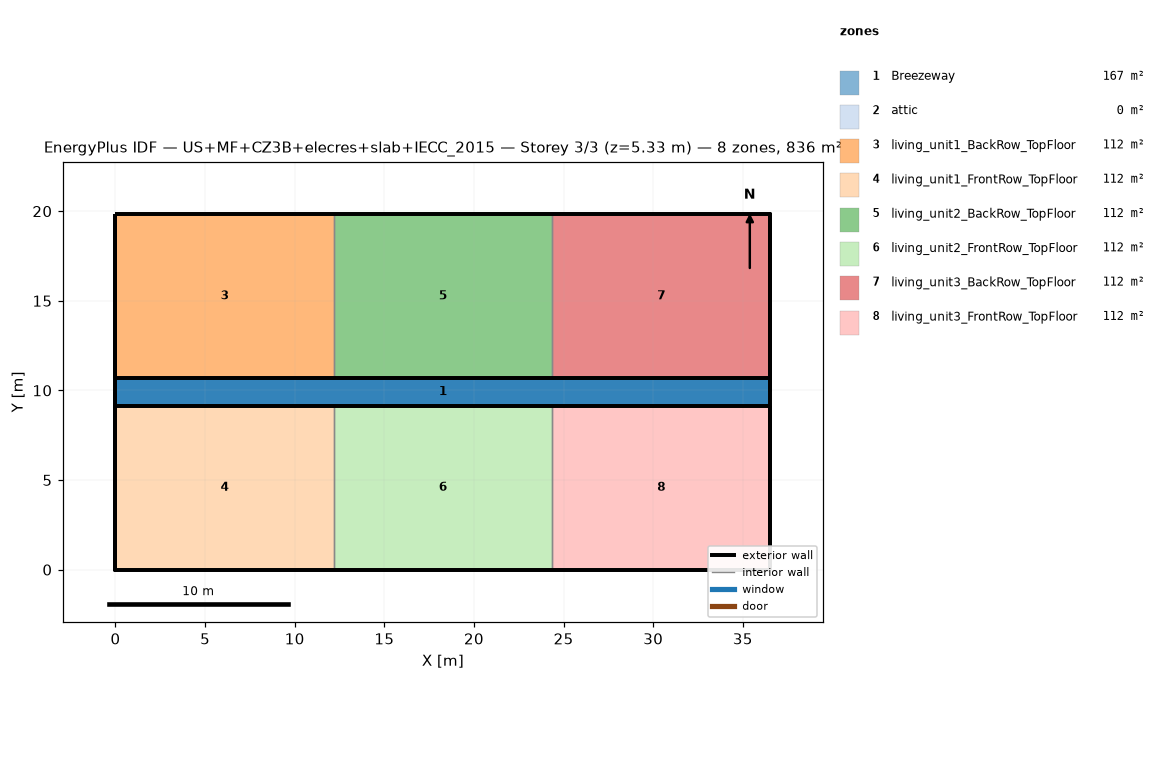
=== STOREY PLAN SPEC (per zone: floor XY polygon, exterior-wall plan segments, windows/doors) ===
zone 1: Breezeway  (167.0 m²)
  floor: (36.54, 9.16) (0.00, 9.16) (0.00, 10.68) (36.54, 10.68)
  floor: (36.54, 9.16) (0.00, 9.16) (0.00, 10.68) (36.54, 10.68)
  floor: (36.54, 9.16) (0.00, 9.16) (0.00, 10.68) (36.54, 10.68)
zone 2: attic  (0.0 m²)
  exterior wall: (36.54, 0.00) – (36.54, 19.84) – (36.54, 9.92)  [29.8 m]
  exterior wall: (0.00, 19.84) – (0.00, 0.00) – (0.00, 9.92)  [29.8 m]
zone 3: living_unit1_BackRow_TopFloor  (111.5 m²)
  floor: (12.18, 10.68) (0.00, 10.68) (0.00, 19.84) (12.18, 19.84)
  exterior wall: (12.18, 19.84) – (0.00, 19.84)  [12.2 m]
  exterior wall: (0.00, 19.84) – (0.00, 10.68)  [9.2 m]
  exterior wall: (0.00, 10.68) – (12.18, 10.68)  [12.2 m]
  interior walls: 1
zone 4: living_unit1_FrontRow_TopFloor  (111.5 m²)
  floor: (12.18, 0.00) (0.00, 0.00) (0.00, 9.16) (12.18, 9.16)
  exterior wall: (0.00, 0.00) – (12.18, 0.00)  [12.2 m]
  exterior wall: (0.00, 9.16) – (0.00, 0.00)  [9.2 m]
  exterior wall: (12.18, 9.16) – (0.00, 9.16)  [12.2 m]
  interior walls: 1
zone 5: living_unit2_BackRow_TopFloor  (111.5 m²)
  floor: (24.36, 10.68) (12.18, 10.68) (12.18, 19.84) (24.36, 19.84)
  exterior wall: (12.18, 10.68) – (24.36, 10.68)  [12.2 m]
  exterior wall: (24.36, 19.84) – (12.18, 19.84)  [12.2 m]
  interior walls: 2
zone 6: living_unit2_FrontRow_TopFloor  (111.5 m²)
  floor: (24.36, 0.00) (12.18, 0.00) (12.18, 9.16) (24.36, 9.16)
  exterior wall: (12.18, 0.00) – (24.36, 0.00)  [12.2 m]
  exterior wall: (24.36, 9.16) – (12.18, 9.16)  [12.2 m]
  interior walls: 2
zone 7: living_unit3_BackRow_TopFloor  (111.5 m²)
  floor: (36.54, 10.68) (24.36, 10.68) (24.36, 19.84) (36.54, 19.84)
  exterior wall: (36.54, 10.68) – (36.54, 19.84)  [9.2 m]
  exterior wall: (36.54, 19.84) – (24.36, 19.84)  [12.2 m]
  exterior wall: (24.36, 10.68) – (36.54, 10.68)  [12.2 m]
  interior walls: 1
zone 8: living_unit3_FrontRow_TopFloor  (111.5 m²)
  floor: (36.54, 0.00) (24.36, 0.00) (24.36, 9.16) (36.54, 9.16)
  exterior wall: (24.36, 0.00) – (36.54, 0.00)  [12.2 m]
  exterior wall: (36.54, 0.00) – (36.54, 9.16)  [9.2 m]
  exterior wall: (36.54, 9.16) – (24.36, 9.16)  [12.2 m]
  interior walls: 1

=== DERIVED (storey summary) ===
Building: US+MF+CZ3B+elecres+slab+IECC_2015
Storey: 3 of 3  (floor level z = 5.33 m)
Storey gross floor area: 836.2 m²
Zones on this storey: 8
  - Breezeway: floor 167.0 m²
  - attic: floor 0.0 m²; exterior wall 59.5 m (81.9 m²); WWR 0.0%
  - living_unit1_BackRow_TopFloor: floor 111.5 m²; exterior wall 33.5 m (86.9 m²); WWR 0.0%
  - living_unit1_FrontRow_TopFloor: floor 111.5 m²; exterior wall 33.5 m (86.9 m²); WWR 0.0%
  - living_unit2_BackRow_TopFloor: floor 111.5 m²; exterior wall 24.4 m (63.1 m²); WWR 0.0%
  - living_unit2_FrontRow_TopFloor: floor 111.5 m²; exterior wall 24.4 m (63.1 m²); WWR 0.0%
  - living_unit3_BackRow_TopFloor: floor 111.5 m²; exterior wall 33.5 m (86.9 m²); WWR 0.0%
  - living_unit3_FrontRow_TopFloor: floor 111.5 m²; exterior wall 33.5 m (86.9 m²); WWR 0.0%
Zone adjacency (shared interzone walls):
  - living_unit1_BackRow_TopFloor ↔ living_unit2_BackRow_TopFloor
  - living_unit1_FrontRow_TopFloor ↔ living_unit2_FrontRow_TopFloor
  - living_unit2_BackRow_TopFloor ↔ living_unit3_BackRow_TopFloor
  - living_unit2_FrontRow_TopFloor ↔ living_unit3_FrontRow_TopFloor